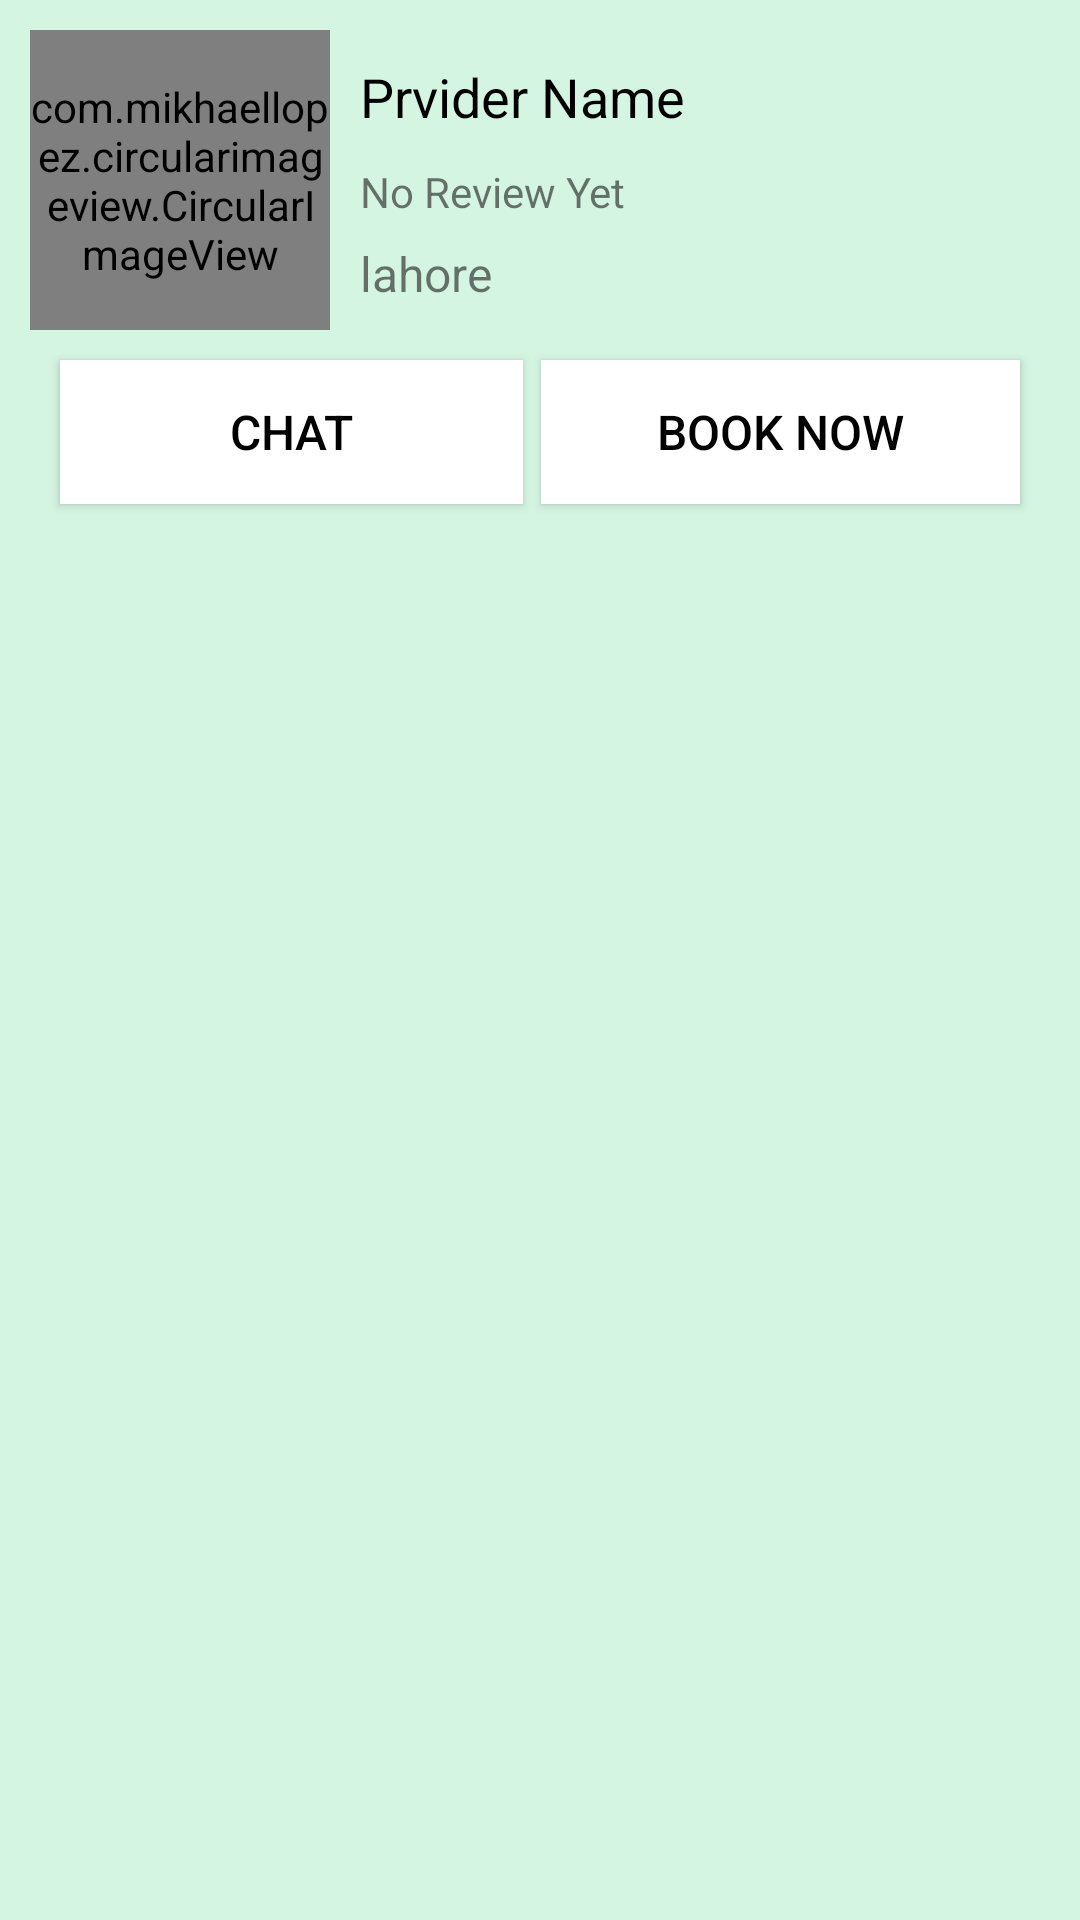

Android layout source for this screen:
<!-- AndroidManifest.xml: application theme Theme.RoadSideAssistance -->
<!-- res/layout/provider_detail_sample.xml -->
<?xml version="1.0" encoding="utf-8"?>
<RelativeLayout xmlns:android="http://schemas.android.com/apk/res/android"
    android:layout_width="match_parent"
    android:background="@color/light_green"
    android:id="@+id/Rl_sample"
    android:layout_margin="5dp"
    android:layout_height="wrap_content">

    <com.mikhaellopez.circularimageview.CircularImageView
        android:layout_width="100dp"
        android:layout_height="100dp"
        android:id="@+id/provider_image"
        android:src="@drawable/ic_profile"
        android:layout_marginTop="10dp"
        android:layout_marginStart="10dp" />

    <TextView
        android:layout_width="wrap_content"
        android:layout_height="wrap_content"
        android:layout_marginTop="20dp"
        android:layout_toRightOf="@id/provider_image"
        android:text="Prvider Name"
        android:textColor="@color/black"
        android:id="@+id/provider_name"
        android:layout_marginStart="10dp"
        android:textSize="18sp" />

    <View
        android:layout_width="1dp"
        android:layout_height="0dp"
        android:layout_centerHorizontal="true"
        android:id="@+id/view" />

    <androidx.appcompat.widget.AppCompatButton
        android:id="@+id/service"
        android:layout_width="match_parent"
        android:layout_height="wrap_content"
        android:layout_below="@id/provider_image"
        android:layout_alignParentEnd="true"
        android:background="@color/white"
        android:elevation="10dp"
        android:layout_toRightOf="@id/view"
        android:layout_marginTop="10dp"
        android:layout_marginBottom="5dp"
        android:layout_marginEnd="20dp"
        android:text="Book Now"
        android:textColor="@color/black"
        android:textSize="16sp" />
    <androidx.appcompat.widget.AppCompatButton
        android:id="@+id/contact"
        android:layout_width="match_parent"
        android:layout_height="wrap_content"
        android:layout_below="@id/provider_image"
        android:background="@color/white"
        android:layout_toLeftOf="@id/view"
        android:elevation="10dp"
        android:layout_marginTop="10dp"
        android:layout_marginStart="20dp"
        android:layout_marginBottom="5dp"
        android:layout_marginEnd="5dp"
        android:text="Chat"
        android:textColor="@color/black"
        android:textSize="16sp" />

    <TextView
        android:layout_width="wrap_content"
        android:layout_height="wrap_content"
        android:layout_toRightOf="@id/provider_image"
        android:layout_below="@id/provider_name"
        android:text="No Review Yet"
        android:layout_marginStart="10dp"
        android:id="@+id/provider_review"
        android:layout_marginTop="10dp" />



    <TextView
        android:layout_width="wrap_content"
        android:layout_height="wrap_content"
        android:layout_toRightOf="@id/provider_image"
        android:layout_below="@id/provider_review"
        android:layout_marginTop="7dp"
        android:textSize="16sp"
        android:id="@+id/address"
        android:text="lahore"
        android:layout_marginStart="10dp" />

    <ImageView
        android:layout_width="40dp"
        android:layout_height="40dp"
        android:src="@drawable/telephone_call"
        android:layout_marginTop="20dp"
        android:layout_alignParentEnd="true"
        android:layout_marginEnd="10dp"
        android:id="@+id/telephone" />




</RelativeLayout>
<!-- resources referenced by this layout -->
<resources>
  <color name="black">#FF000000</color>
  <color name="light_green">#D5F5E3 </color>
  <color name="white">#FFFFFFFF</color>
  <style name="Theme.RoadSideAssistance" parent="Theme.MaterialComponents.Light.NoActionBar">
          
          <item name="colorPrimary">@color/purple_500</item>
          <item name="colorPrimaryVariant">@color/purple_700</item>
          <item name="colorOnPrimary">@color/white</item>
          
          <item name="colorSecondary">@color/teal_200</item>
          <item name="colorSecondaryVariant">@color/teal_700</item>
          <item name="colorOnSecondary">@color/black</item>
          
          <item name="android:statusBarColor" tools:targetApi="l">?attr/colorPrimaryVariant</item>
          
      </style>
  <color name="purple_500">#FF6200EE</color>
  <color name="purple_700">#FF3700B3</color>
  <color name="teal_200">#FF03DAC5</color>
  <color name="teal_700">#FF018786</color>
</resources>
